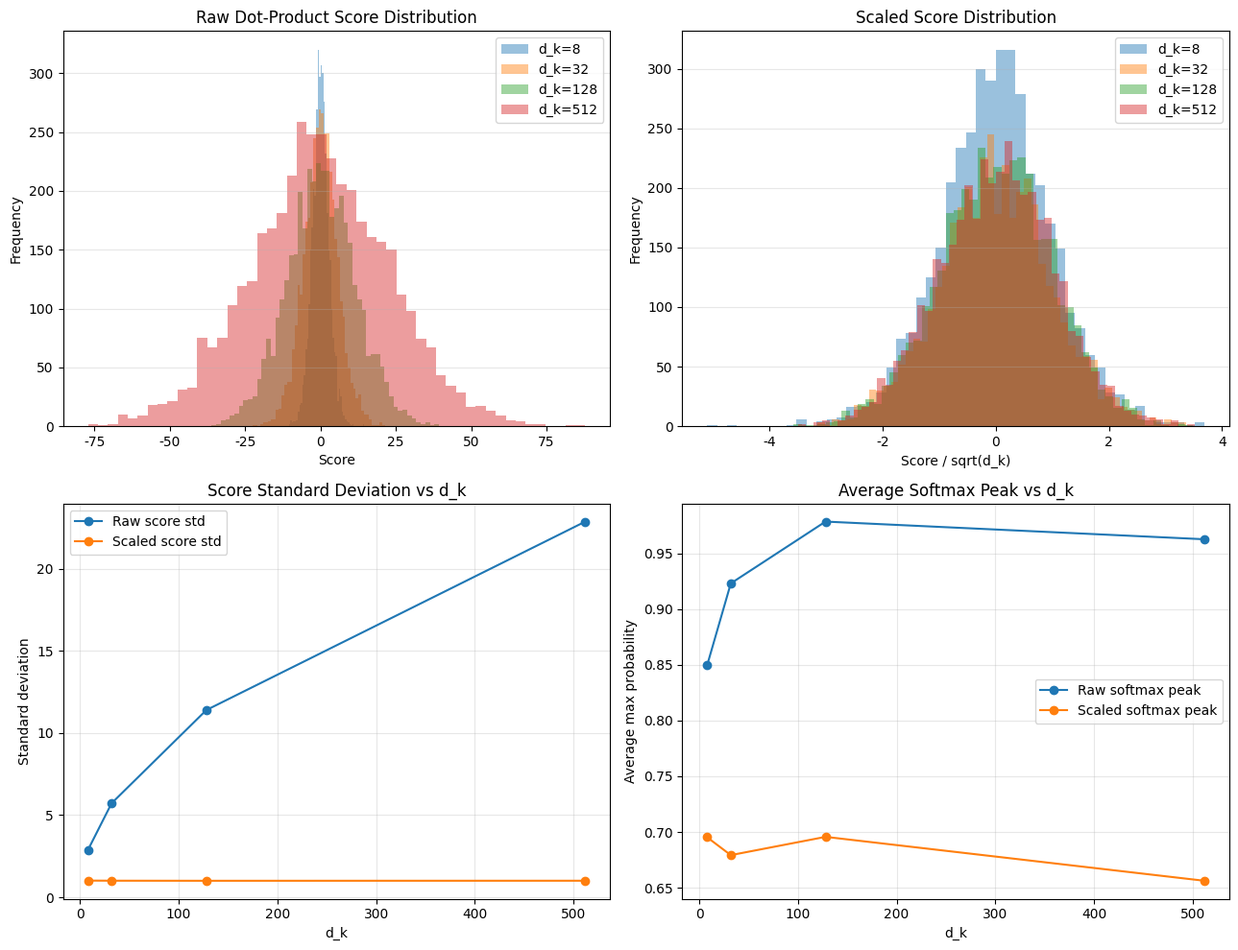

The script that saved this image: (Note: this script raises an exception after producing the figure.)
"""
实验4.2：缩放点积注意力演示
对应章节：第4章 - Transformer详解
目标：展示为什么注意力分数需要除以 sqrt(d_k)
"""

import numpy as np
import matplotlib.pyplot as plt

plt.rcParams["font.family"] = "DejaVu Sans"
plt.rcParams["axes.unicode_minus"] = False

np.random.seed(42)
NUM_SAMPLES = 4000
DIMS = [8, 32, 128, 512]

raw_score_stds = []
scaled_score_stds = []
raw_softmax_peaks = []
scaled_softmax_peaks = []

print("=" * 70)
print("Scaled Dot-Product Attention Demo")
print("=" * 70)

for d_k in DIMS:
    Q = np.random.randn(NUM_SAMPLES, d_k)
    K = np.random.randn(NUM_SAMPLES, d_k)

    raw_scores = np.sum(Q * K, axis=1)
    scaled_scores = raw_scores / np.sqrt(d_k)

    logits_raw = np.vstack([raw_scores[:50], np.zeros(50)]).T
    logits_scaled = np.vstack([scaled_scores[:50], np.zeros(50)]).T

    exp_raw = np.exp(logits_raw - np.max(logits_raw, axis=1, keepdims=True))
    exp_scaled = np.exp(logits_scaled - np.max(logits_scaled, axis=1, keepdims=True))

    probs_raw = exp_raw / np.sum(exp_raw, axis=1, keepdims=True)
    probs_scaled = exp_scaled / np.sum(exp_scaled, axis=1, keepdims=True)

    raw_score_stds.append(np.std(raw_scores))
    scaled_score_stds.append(np.std(scaled_scores))
    raw_softmax_peaks.append(np.mean(np.max(probs_raw, axis=1)))
    scaled_softmax_peaks.append(np.mean(np.max(probs_scaled, axis=1)))

    print(f"d_k={d_k:>3}: raw std={raw_score_stds[-1]:.4f}, scaled std={scaled_score_stds[-1]:.4f}, "
          f"raw peak={raw_softmax_peaks[-1]:.4f}, scaled peak={scaled_softmax_peaks[-1]:.4f}")

print("=" * 70)
print("Conclusion: as dimension grows, unscaled dot products make softmax too sharp; dividing by sqrt(d_k) keeps it stable.\n")

fig, axes = plt.subplots(2, 2, figsize=(13, 10))

ax = axes[0, 0]
for d_k in DIMS:
    Q = np.random.randn(NUM_SAMPLES, d_k)
    K = np.random.randn(NUM_SAMPLES, d_k)
    raw_scores = np.sum(Q * K, axis=1)
    ax.hist(raw_scores, bins=50, alpha=0.45, label=f"d_k={d_k}")
ax.set_title("Raw Dot-Product Score Distribution")
ax.set_xlabel("Score")
ax.set_ylabel("Frequency")
ax.legend()
ax.grid(True, alpha=0.3, axis="y")

ax = axes[0, 1]
for d_k in DIMS:
    Q = np.random.randn(NUM_SAMPLES, d_k)
    K = np.random.randn(NUM_SAMPLES, d_k)
    scaled_scores = np.sum(Q * K, axis=1) / np.sqrt(d_k)
    ax.hist(scaled_scores, bins=50, alpha=0.45, label=f"d_k={d_k}")
ax.set_title("Scaled Score Distribution")
ax.set_xlabel("Score / sqrt(d_k)")
ax.set_ylabel("Frequency")
ax.legend()
ax.grid(True, alpha=0.3, axis="y")

ax = axes[1, 0]
ax.plot(DIMS, raw_score_stds, marker="o", label="Raw score std")
ax.plot(DIMS, scaled_score_stds, marker="o", label="Scaled score std")
ax.set_title("Score Standard Deviation vs d_k")
ax.set_xlabel("d_k")
ax.set_ylabel("Standard deviation")
ax.legend()
ax.grid(True, alpha=0.3)

ax = axes[1, 1]
ax.plot(DIMS, raw_softmax_peaks, marker="o", label="Raw softmax peak")
ax.plot(DIMS, scaled_softmax_peaks, marker="o", label="Scaled softmax peak")
ax.set_title("Average Softmax Peak vs d_k")
ax.set_xlabel("d_k")
ax.set_ylabel("Average max probability")
ax.legend()
ax.grid(True, alpha=0.3)

plt.tight_layout()
plt.savefig("assets/ch04_scaled_attention.png", dpi=120, bbox_inches="tight")
print("Figure saved to: assets/ch04_scaled_attention.png")
